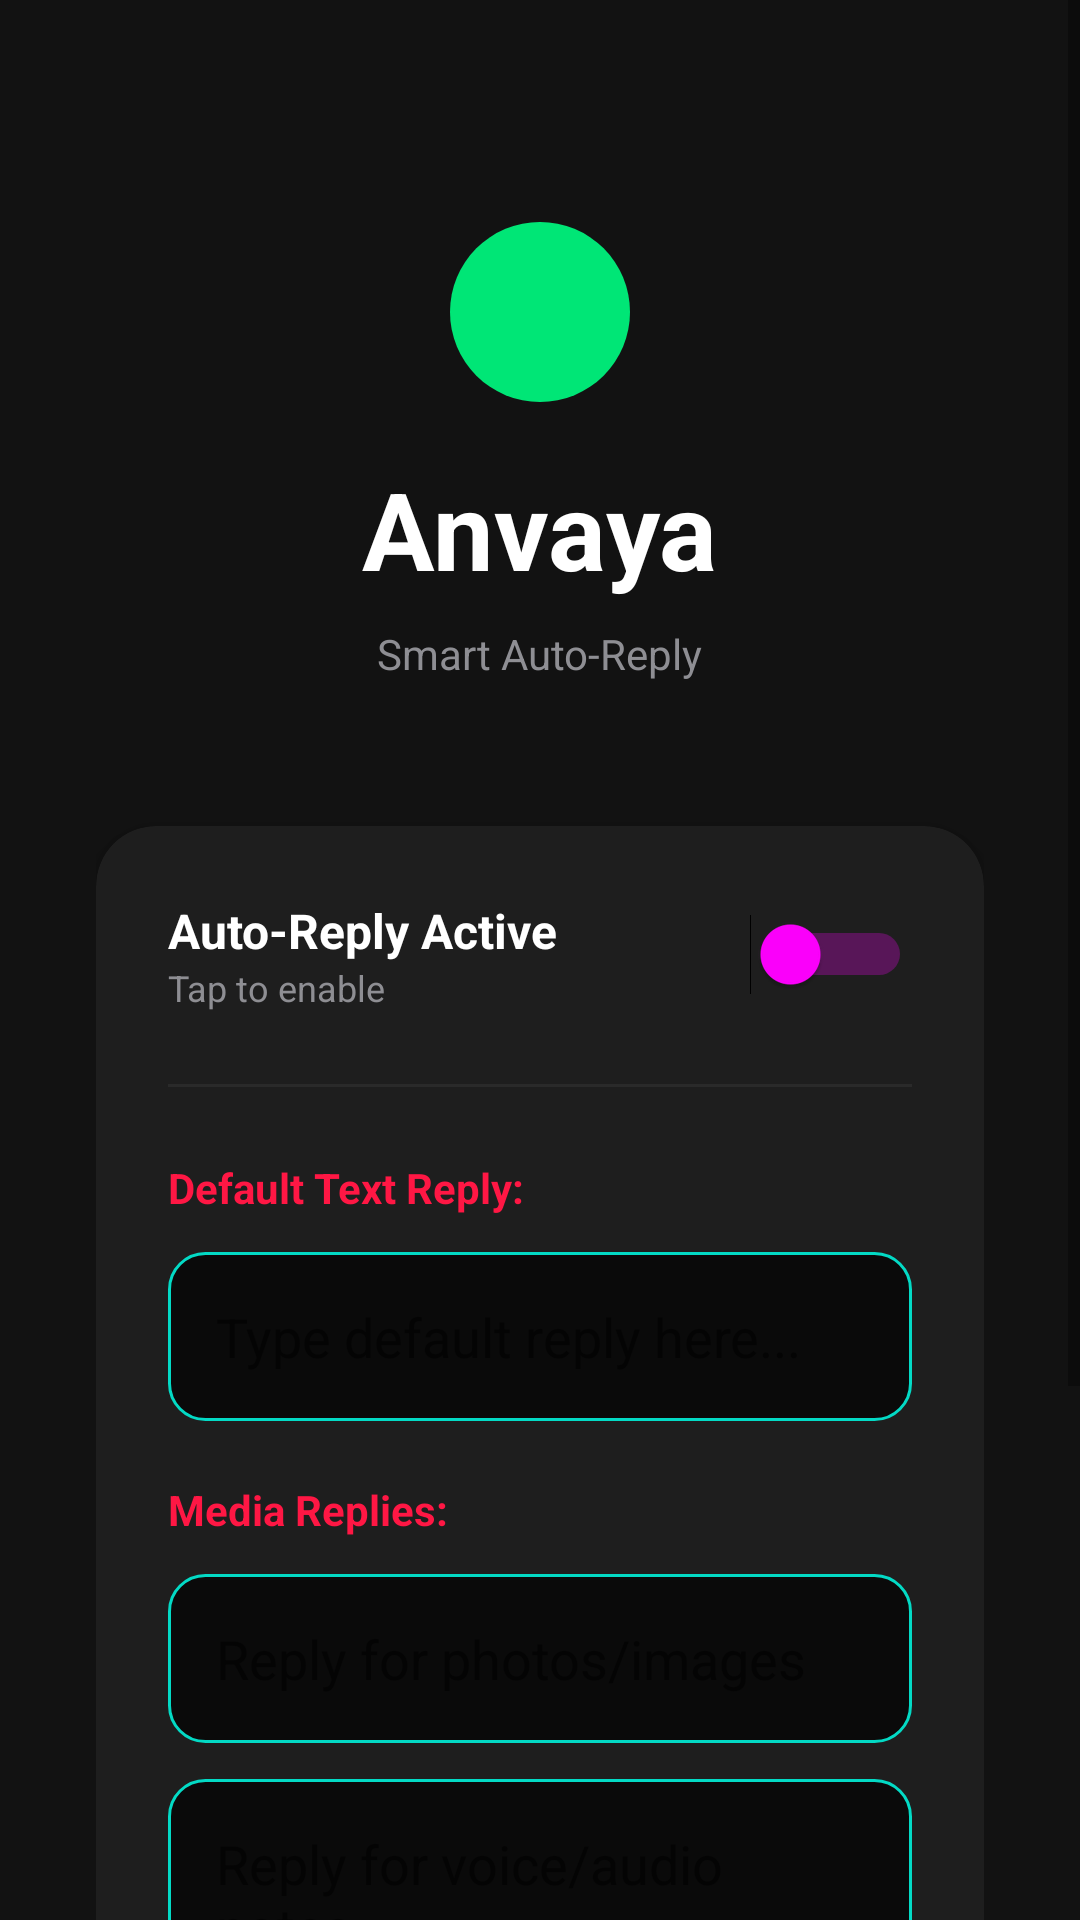

The Android layout XML behind this screen, and the referenced resources:
<!-- AndroidManifest.xml: activity theme Theme.Anvaya -->
<!-- res/layout/activity_main.xml -->
<?xml version="1.0" encoding="utf-8"?>
<ScrollView
    xmlns:android="http://schemas.android.com/apk/res/android"
    xmlns:app="http://schemas.android.com/apk/res-auto"
    android:layout_width="match_parent"
    android:layout_height="match_parent"
    android:fillViewport="true"
    android:background="#121212">

    <LinearLayout
        android:layout_width="match_parent"
        android:layout_height="wrap_content"
        android:orientation="vertical"
        android:gravity="center_horizontal"
        android:padding="32dp">

        <ImageView
            android:id="@+id/logo"
            android:layout_width="64dp"
            android:layout_height="64dp"
            android:src="@drawable/ic_anvaya_logo"
            app:tint="#00E676"
            android:layout_marginTop="40dp"
            android:layout_marginBottom="16dp"/>

        <TextView
            android:layout_width="wrap_content"
            android:layout_height="wrap_content"
            android:text="Anvaya"
            android:textColor="#FFFFFF"
            android:textSize="36sp"
            android:textStyle="bold"
            android:layout_marginBottom="8dp"/>

        <TextView
            android:layout_width="wrap_content"
            android:layout_height="wrap_content"
            android:text="Smart Auto-Reply"
            android:textColor="#8E8E93"
            android:textSize="14sp"
            android:layout_marginBottom="48dp"/>

        <androidx.cardview.widget.CardView
            android:layout_width="match_parent"
            android:layout_height="wrap_content"
            app:cardBackgroundColor="#1E1E1E"
            app:cardCornerRadius="20dp"
            app:cardElevation="4dp"
            android:layout_marginBottom="24dp">

            <LinearLayout
                android:layout_width="match_parent"
                android:layout_height="wrap_content"
                android:orientation="vertical"
                android:padding="24dp">

                <LinearLayout
                    android:layout_width="match_parent"
                    android:layout_height="wrap_content"
                    android:orientation="horizontal"
                    android:gravity="center_vertical"
                    android:layout_marginBottom="24dp">

                    <LinearLayout
                        android:layout_width="0dp"
                        android:layout_height="wrap_content"
                        android:layout_weight="1"
                        android:orientation="vertical">

                        <TextView
                            android:layout_width="wrap_content"
                            android:layout_height="wrap_content"
                            android:text="Auto-Reply Active"
                            android:textColor="#FFFFFF"
                            android:textSize="16sp"
                            android:textStyle="bold"/>

                        <TextView
                            android:layout_width="wrap_content"
                            android:layout_height="wrap_content"
                            android:text="Tap to enable"
                            android:textColor="#8E8E93"
                            android:textSize="12sp"/>
                    </LinearLayout>

                    <Switch
                        android:id="@+id/masterSwitch"
                        android:layout_width="wrap_content"
                        android:layout_height="wrap_content"
                        android:trackTint="@drawable/switch_track_selector"
                        android:thumbTint="@drawable/switch_thumb_selector"/>
                </LinearLayout>

                <View
                    android:layout_width="match_parent"
                    android:layout_height="1dp"
                    android:background="#2A2A2A"
                    android:layout_marginBottom="24dp"/>

                <TextView
                    android:layout_width="wrap_content"
                    android:layout_height="wrap_content"
                    android:text="Default Text Reply:"
                    android:textColor="#FF1744"
                    android:textSize="14sp"
                    android:textStyle="bold"
                    android:layout_marginBottom="12dp"/>

                <EditText
                    android:id="@+id/replyInput"
                    android:layout_width="match_parent"
                    android:layout_height="wrap_content"
                    android:hint="Type default reply here..."
                    android:layout_marginBottom="20dp"
                    android:textColor="#FFFFFF"
                    android:background="@drawable/input_background"
                    android:padding="16dp"/>

                <TextView
                    android:layout_width="wrap_content"
                    android:layout_height="wrap_content"
                    android:text="Media Replies:"
                    android:textColor="#FF1744"
                    android:textSize="14sp"
                    android:textStyle="bold"
                    android:layout_marginBottom="12dp"/>

                <EditText
                    android:id="@+id/replyPhotoInput"
                    android:layout_width="match_parent"
                    android:layout_height="wrap_content"
                    android:hint="Reply for photos/images"
                    android:layout_marginBottom="12dp"
                    android:textColor="#FFFFFF"
                    android:background="@drawable/input_background"
                    android:padding="16dp"/>

                <EditText
                    android:id="@+id/replyAudioInput"
                    android:layout_width="match_parent"
                    android:layout_height="wrap_content"
                    android:hint="Reply for voice/audio notes"
                    android:layout_marginBottom="12dp"
                    android:textColor="#FFFFFF"
                    android:background="@drawable/input_background"
                    android:padding="16dp"/>

                <EditText
                    android:id="@+id/replyVideoInput"
                    android:layout_width="match_parent"
                    android:layout_height="wrap_content"
                    android:hint="Reply for videos"
                    android:layout_marginBottom="12dp"
                    android:textColor="#FFFFFF"
                    android:background="@drawable/input_background"
                    android:padding="16dp"/>
            </LinearLayout>
        </androidx.cardview.widget.CardView>

        <androidx.appcompat.widget.AppCompatButton
            android:id="@+id/saveButton"
            android:layout_width="match_parent"
            android:layout_height="56dp"
            android:text="SAVE SETTINGS"
            android:textColor="#121212"
            android:textStyle="bold"
            android:textSize="16sp"
            android:background="@drawable/button_save"
            android:elevation="4dp"/>

    </LinearLayout>
</ScrollView>
<!-- resources referenced by this layout -->
<resources>
  <!-- drawable button_save (drawable) -->
  <?xml version="1.0" encoding="utf-8"?>
  <shape xmlns:android="http://schemas.android.com/apk/res/android"
      android:shape="rectangle">
      <solid android:color="#00E676"/>
      <corners android:radius="16dp"/>
  </shape>
  <!-- drawable ic_anvaya_logo: vector/xml drawable (drawable, 6211 chars, omitted) -->
  <!-- drawable input_background (drawable) -->
  <?xml version="1.0" encoding="utf-8"?>
  <shape xmlns:android="http://schemas.android.com/apk/res/android"
      android:shape="rectangle">
      <solid android:color="#0A0A0A"/>
      <corners android:radius="12dp"/>
      <stroke android:width="1dp" android:color="#03DAC5"/>
  </shape>
  <!-- drawable switch_thumb_selector (drawable) -->
  <?xml version="1.0" encoding="utf-8"?>
  <selector xmlns:android="http://schemas.android.com/apk/res/android">
      <item android:state_checked="true">
          <shape android:shape="oval">
              <solid android:color="#00E676"/>
              <size android:width="24dp" android:height="24dp"/>
          </shape>
      </item>
      <item>
          <shape android:shape="oval">
              <solid android:color="#666666"/>
              <size android:width="24dp" android:height="24dp"/>
          </shape>
      </item>
  </selector>
  <!-- drawable switch_track_selector (drawable) -->
  <?xml version="1.0" encoding="utf-8"?>
  <selector xmlns:android="http://schemas.android.com/apk/res/android">
      <item android:state_checked="true">
          <shape android:shape="rectangle">
              <solid android:color="#3300E676"/>
              <corners android:radius="12dp"/>
          </shape>
      </item>
      <item>
          <shape android:shape="rectangle">
              <solid android:color="#333333"/>
              <corners android:radius="12dp"/>
          </shape>
      </item>
  </selector>
  <style name="Theme.Anvaya" parent="Theme.AppCompat.Light.NoActionBar">
          <item name="android:windowBackground">#121212</item>
          <item name="colorPrimary">#00E676</item>
          <item name="colorAccent">#03DAC5</item>
      </style>
</resources>
